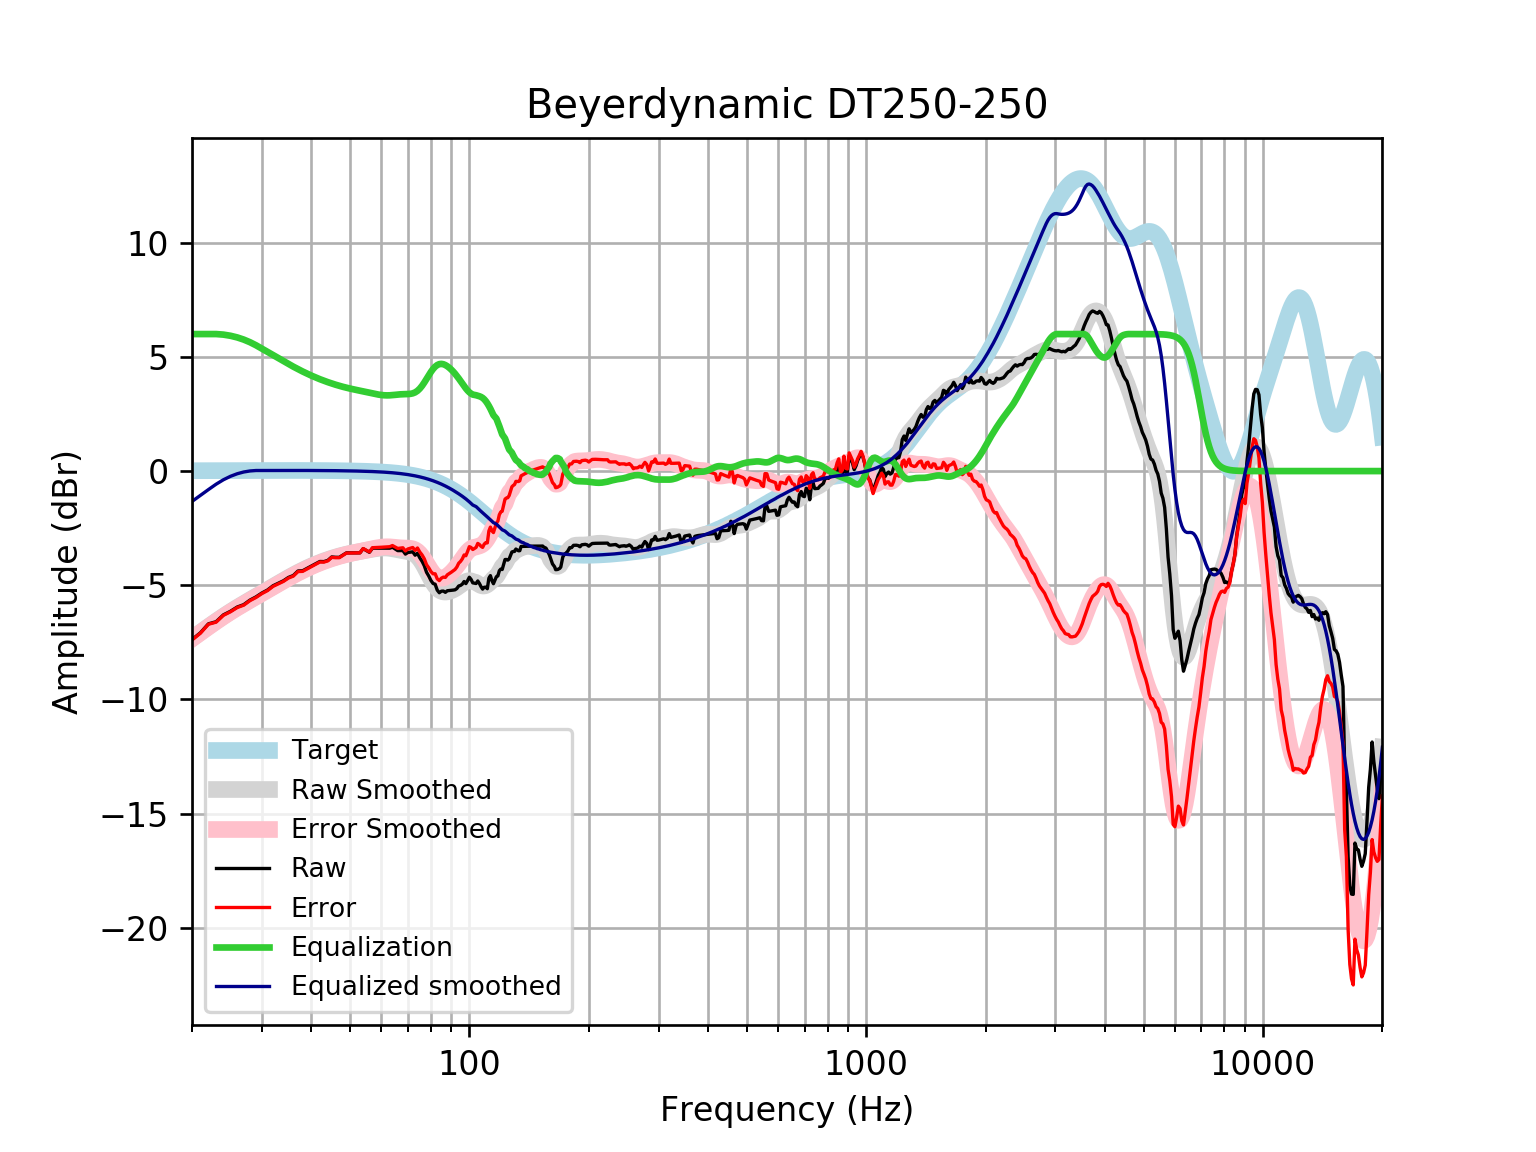

The table this chart was drawn from, first rows:
frequency, raw, error, smoothed, error_smoothed, equalization, equalized_raw, equalized_smoothed, target
20, -7.38, -7.396, -7.33, -7.346, 6, -1.38, -1.33, 0.01648
21, -7.08, -7.098, -7.062, -7.079, 6.0, -1.08, -1.062, 0.01765
22, -6.688, -6.707, -6.81, -6.829, 6, -0.6884, -0.8099, 0.01876
23, -6.596, -6.616, -6.574, -6.594, 6.0, -0.5958, -0.5745, 0.01983
24, -6.295, -6.316, -6.355, -6.376, 5.975, -0.3197, -0.3798, 0.02084
25, -6.139, -6.161, -6.154, -6.176, 5.925, -0.2141, -0.2291, 0.02179
26, -5.953, -5.976, -5.969, -5.992, 5.853, -0.1002, -0.1168, 0.02269
27, -5.848, -5.872, -5.798, -5.821, 5.758, -0.09017, -0.03999, 0.02353
28, -5.648, -5.672, -5.637, -5.661, 5.642, -0.00575, 0.005466, 0.02431
29, -5.508, -5.533, -5.483, -5.509, 5.509, 0.0004386, 0.02504, 0.02502
30, -5.339, -5.365, -5.335, -5.361, 5.361, 0.02222, 0.02567, 0.02566
31, -5.207, -5.233, -5.192, -5.218, 5.218, 0.01098, 0.02623, 0.02622
32, -5.022, -5.049, -5.052, -5.079, 5.079, 0.05628, 0.02668, 0.02668
33, -4.913, -4.94, -4.917, -4.944, 4.944, 0.03091, 0.02704, 0.02704
34, -4.803, -4.83, -4.787, -4.814, 4.814, 0.01109, 0.02728, 0.02728
35, -4.657, -4.684, -4.663, -4.69, 4.69, 0.03337, 0.0274, 0.0274
36, -4.572, -4.6, -4.546, -4.574, 4.574, 0.00114, 0.02739, 0.02739
37, -4.373, -4.4, -4.437, -4.464, 4.464, 0.09128, 0.02723, 0.02723
38, -4.365, -4.392, -4.335, -4.361, 4.361, -0.003175, 0.02691, 0.02692
39, -4.258, -4.285, -4.24, -4.266, 4.266, 0.008004, 0.02643, 0.02644
40, -4.155, -4.181, -4.153, -4.179, 4.179, 0.0233, 0.02578, 0.02579
41, -4.056, -4.081, -4.073, -4.098, 4.098, 0.04179, 0.02495, 0.02496
42, -3.958, -3.982, -4, -4.024, 4.024, 0.06538, 0.02393, 0.02393
43, -3.963, -3.986, -3.933, -3.956, 3.956, -0.007461, 0.02272, 0.02272
44, -3.909, -3.93, -3.872, -3.893, 3.893, -0.01557, 0.0213, 0.0213
45, -3.759, -3.779, -3.816, -3.836, 3.836, 0.07642, 0.01968, 0.01967
46, -3.775, -3.793, -3.765, -3.783, 3.783, 0.00827, 0.01785, 0.01783
47, -3.777, -3.793, -3.719, -3.735, 3.735, -0.04276, 0.01579, 0.01577
48, -3.679, -3.692, -3.677, -3.69, 3.69, 0.01149, 0.0135, 0.01347
49, -3.58, -3.591, -3.639, -3.65, 3.65, 0.07012, 0.01097, 0.01094
50, -3.582, -3.59, -3.606, -3.614, 3.614, 0.03234, 0.008186, 0.008144
51, -3.582, -3.587, -3.575, -3.58, 3.58, -0.001633, 0.005126, 0.00508
52, -3.582, -3.583, -3.547, -3.549, 3.549, -0.0325, 0.001774, 0.001724
53, -3.58, -3.578, -3.521, -3.519, 3.519, -0.06139, -0.001894, -0.001946
54, -3.398, -3.392, -3.495, -3.489, 3.489, 0.09146, -0.005905, -0.005958
55, -3.477, -3.467, -3.47, -3.459, 3.459, -0.01745, -0.01029, -0.01034
56, -3.557, -3.542, -3.445, -3.43, 3.43, -0.1269, -0.01508, -0.01514
57, -3.376, -3.355, -3.421, -3.401, 3.401, 0.02539, -0.02033, -0.02038
58, -3.375, -3.349, -3.4, -3.374, 3.374, -0.001608, -0.02607, -0.02611
59, -3.375, -3.343, -3.383, -3.35, 3.35, -0.02493, -0.03234, -0.03238
60, -3.374, -3.335, -3.371, -3.332, 3.332, -0.04284, -0.03921, -0.03925
61, -3.374, -3.327, -3.366, -3.32, 3.32, -0.05426, -0.04672, -0.04675
62, -3.374, -3.319, -3.37, -3.315, 3.315, -0.05899, -0.05494, -0.05496
63, -3.375, -3.311, -3.382, -3.318, 3.318, -0.05766, -0.06392, -0.06393
64, -3.334, -3.261, -3.4, -3.326, 3.326, -0.008276, -0.07372, -0.07373
65, -3.411, -3.327, -3.422, -3.338, 3.338, -0.07314, -0.0844, -0.08441
66, -3.483, -3.387, -3.446, -3.35, 3.35, -0.1329, -0.09604, -0.09603
67, -3.484, -3.375, -3.469, -3.361, 3.361, -0.123, -0.1087, -0.1087
68, -3.481, -3.358, -3.489, -3.367, 3.367, -0.1138, -0.1224, -0.1224
69, -3.635, -3.498, -3.507, -3.37, 3.37, -0.2649, -0.1372, -0.1372
70, -3.564, -3.411, -3.526, -3.373, 3.373, -0.191, -0.1533, -0.1533
71, -3.551, -3.38, -3.553, -3.382, 3.382, -0.1687, -0.1706, -0.1706
72, -3.535, -3.346, -3.593, -3.404, 3.404, -0.1316, -0.1892, -0.1892
73, -3.683, -3.474, -3.655, -3.446, 3.446, -0.237, -0.2092, -0.2092
74, -3.598, -3.367, -3.744, -3.514, 3.514, -0.08413, -0.2306, -0.2305
75, -3.797, -3.544, -3.864, -3.61, 3.61, -0.187, -0.2535, -0.2534
76, -3.949, -3.671, -4.011, -3.734, 3.734, -0.2156, -0.2778, -0.2778
77, -4.146, -3.842, -4.182, -3.878, 3.878, -0.2681, -0.3037, -0.3037
78, -4.431, -4.1, -4.366, -4.035, 4.035, -0.3963, -0.3312, -0.3312
79, -4.594, -4.233, -4.553, -4.193, 4.193, -0.401, -0.3604, -0.3603
... 553 more rows
